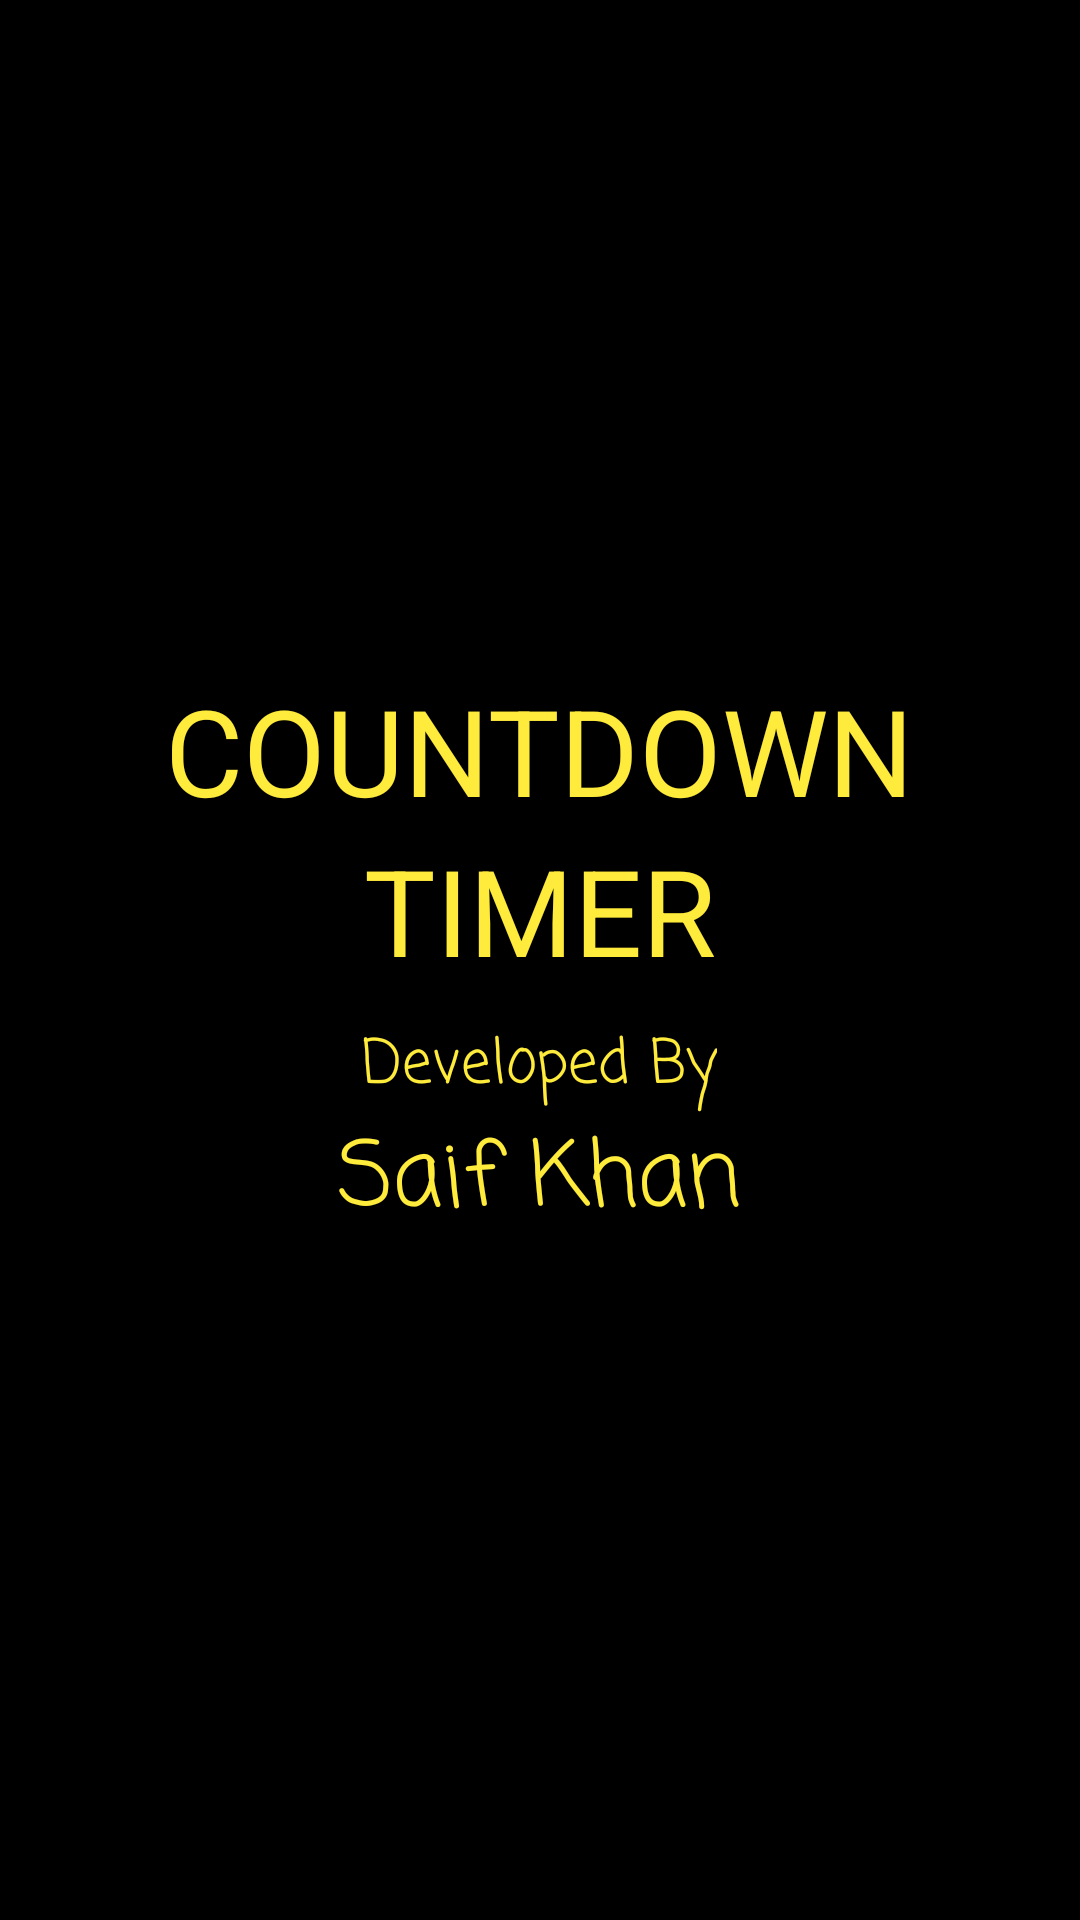

Reconstruct the res/layout file that produces this screen, plus the resources it refers to.
<!-- AndroidManifest.xml: application theme Theme.CountdownTmer -->
<!-- res/layout/activity_splash_screen.xml -->
<?xml version="1.0" encoding="utf-8"?>
<LinearLayout xmlns:android="http://schemas.android.com/apk/res/android"
    xmlns:app="http://schemas.android.com/apk/res-auto"
    xmlns:tools="http://schemas.android.com/tools"
    android:layout_width="match_parent"
    android:layout_height="match_parent"
    tools:context=".SplashScreen"
    android:gravity="center"
    android:orientation="vertical"
    android:background="@color/black"
    >

    <TextView
        android:layout_width="wrap_content"
        android:layout_height="wrap_content"
        android:layout_below="@+id/logo_id"

        android:text="COUNTDOWN"
        android:textSize="40dp"
        android:textColor="#FFEB3B"/>
    <TextView
        android:layout_width="wrap_content"
        android:layout_height="wrap_content"
        android:layout_below="@+id/logo_id"
        android:text="TIMER"
        android:textSize="40dp"
        android:textColor="#FFEB3B"/>
    <TextView
        android:layout_marginTop="10dp"
        android:layout_width="wrap_content"
        android:layout_height="wrap_content"
        android:layout_below="@+id/logo_id"
        android:fontFamily="casual"
        android:text="Developed By"
        android:textSize="20dp"
        android:textColor="#FFEB3B"/>
    <TextView
        android:layout_width="wrap_content"
        android:layout_height="wrap_content"
        android:layout_below="@+id/logo_id"
        android:fontFamily="casual"
        android:text="Saif Khan"
        android:textSize="30dp"
        android:textColor="#FFEB3B"/>

</LinearLayout>
<!-- resources referenced by this layout -->
<resources>
  <style name="Theme.CountdownTmer" parent="Theme.MaterialComponents.DayNight.DarkActionBar">
          
          <item name="colorPrimary">@color/purple_500</item>
          <item name="colorPrimaryVariant">@color/purple_700</item>
          <item name="colorOnPrimary">@color/white</item>
          
          <item name="colorSecondary">@color/teal_200</item>
          <item name="colorSecondaryVariant">@color/teal_700</item>
          <item name="colorOnSecondary">@color/black</item>
          
          <item name="android:statusBarColor" tools:targetApi="l">?attr/colorPrimaryVariant</item>
          
      </style>
  <!-- not gathered from this repository: default colours our renderer supplied (Android Studio template values) -->
  <color name="purple_500">#FF6200EE</color>
  <color name="purple_700">#FF3700B3</color>
  <color name="teal_200">#FF03DAC5</color>
  <color name="teal_700">#FF018786</color>
  <color name="black">#FF000000</color>
  <color name="white">#FFFFFFFF</color>
</resources>
